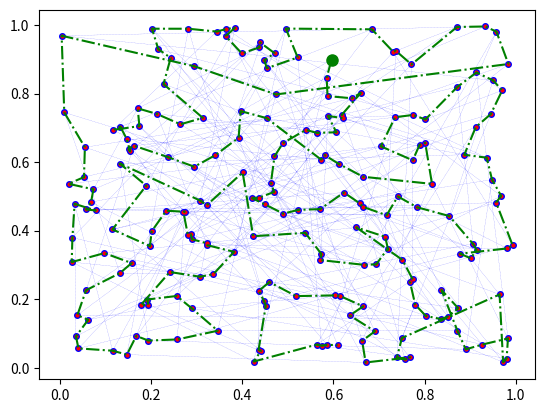

Here is the Python script that generated this plot:
from numpy import *
from matplotlib.pyplot import *


def main():
    npts = 200

    xs = random.rand(1, npts)
    ys = random.rand(1, npts)
    xs = xs[0]
    ys = ys[0]
    dSum = zeros([npts, 1])
    for p in range(npts):
        startIndex = p
        # startIndex = random.randint(npts - 1)
        startPt = [xs[startIndex], ys[startIndex]]

        dstep = zeros([npts, 1])
        pts = zeros([npts, 2])
        pts[0:] = array([startPt[0], startPt[1]])
        xsLeft = delete(xs, startIndex)
        ysLeft = delete(ys, startIndex)
        ptsLeft = transpose(array([xsLeft, ysLeft]))
        for i in range(npts - 1):

            d = distance(pts[i], ptsLeft)
            index = where(d == amin(d))[0]
            pts[i+1] = ptsLeft[index, :]
            ptsLeft = delete(ptsLeft, index, 0)
            dstep[i] = d[index]
            boll = 0
        boll = 0
        dSum[p] = sum(dstep)

    bestStartInedx = where(dSum == amin(dSum))[0]
    fett = NN(xs, ys, npts, bestStartInedx)
    bestPts = fett[0]
    bestD = fett[1]

    # Post-processing
    ptsize = 4
    plot(xs, ys, 'bo-.', markersize=ptsize, linewidth=0.1)
    plot(xs, ys, 'r.', markersize=ptsize)
    plot(bestPts[0][0], bestPts[0][1], 'og', markersize=ptsize * 2)
    plot(bestPts[:,0], bestPts[:,1], '-.g')
    print('Each distance: ' + str(bestD))
    print('Total distance: ' + str(sum(bestD)))
    show()



def distance(a, b):                 # Euclidian distance
    sz = shape(b)
    d = zeros([sz[0], 1])
    for r in range(sz[0]):
        dtemp = 0
        for c in range(sz[1]):
            dtemp = dtemp + (a[c] - b[r, c]) ** 2
        d[r] = sqrt(dtemp)
    return d


def NN(xs, ys, npts, startIndex):       # Nearest neighbour

    startPt = [xs[startIndex], ys[startIndex]]


    dstep = zeros([npts, 1])
    pts = zeros([npts, 2])
    pts[0:] = transpose(array([startPt[0], startPt[1]]))
    xsLeft = delete(xs, startIndex)
    ysLeft = delete(ys, startIndex)
    ptsLeft = transpose(array([xsLeft, ysLeft]))
    for i in range(npts - 1):
        d = distance(pts[i], ptsLeft)
        index = where(d == amin(d))[0]
        pts[i+1] = ptsLeft[index, :]
        ptsLeft = delete(ptsLeft, index, 0)
        dstep[i] = d[index]
    return pts, dstep



if __name__ == '__main__':
    main()